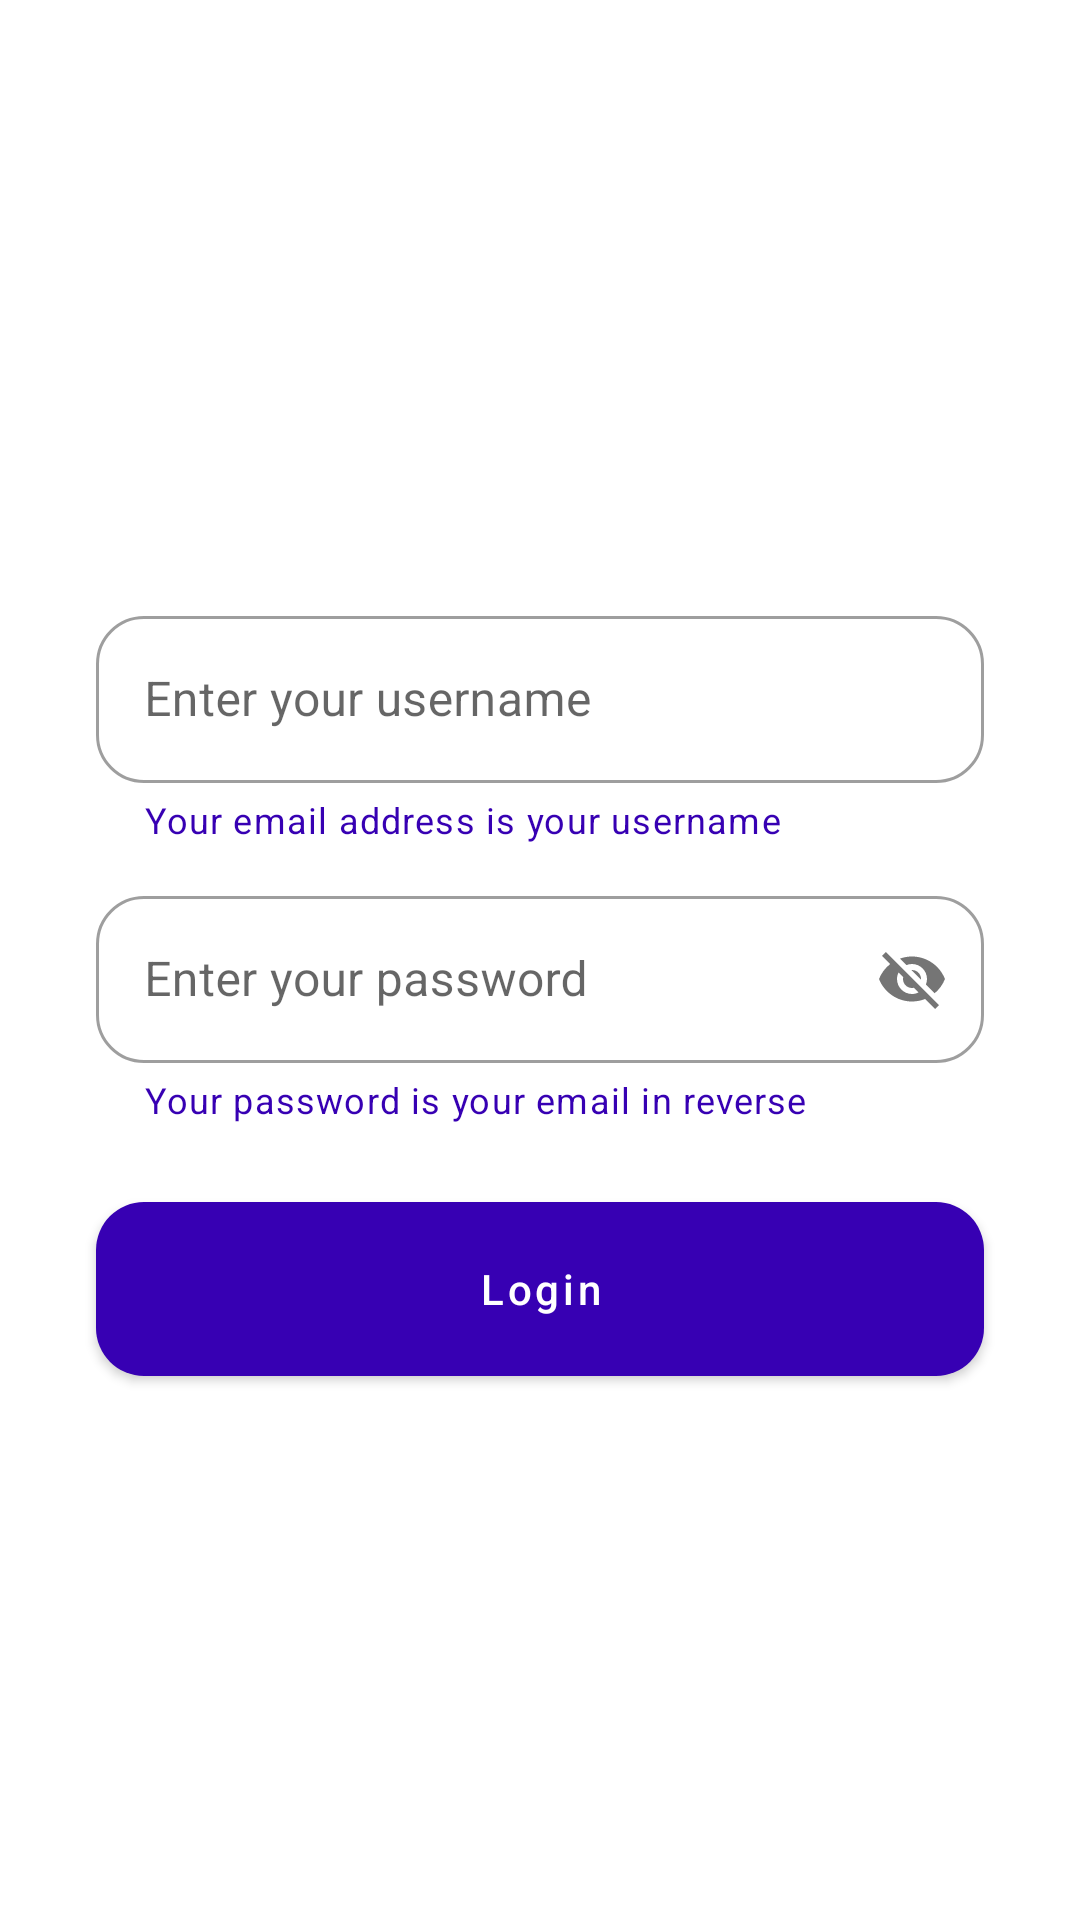

Layout XML and referenced resources for this Android screen:
<!-- AndroidManifest.xml: application theme Theme.Branch -->
<!-- res/layout/fragment_login.xml -->
<?xml version="1.0" encoding="utf-8"?>
<androidx.constraintlayout.widget.ConstraintLayout xmlns:android="http://schemas.android.com/apk/res/android"
    xmlns:app="http://schemas.android.com/apk/res-auto"
    xmlns:tools="http://schemas.android.com/tools"
    android:id="@+id/container"
    android:layout_width="match_parent"
    android:layout_height="match_parent"
    tools:context=".ui.fragment.LoginFragment">

    <com.google.android.material.textfield.TextInputLayout
        android:id="@+id/username_container"
        android:layout_width="match_parent"
        android:layout_height="wrap_content"
        app:boxBackgroundMode="outline"
        app:helperText="Your email address is your username"
        app:helperTextTextColor="@color/design_default_color_primary_variant"
        style="@style/Widget.MaterialComponents.TextInputLayout.OutlinedBox"
        app:boxCornerRadiusTopEnd="16dp"
        app:boxCornerRadiusTopStart="16dp"
        app:boxCornerRadiusBottomStart="16dp"
        app:boxCornerRadiusBottomEnd="16dp"
        android:layout_marginTop="200dp"
        android:layout_marginHorizontal="32dp"
        app:layout_constraintEnd_toEndOf="parent"
        app:layout_constraintStart_toStartOf="parent"
        app:layout_constraintTop_toTopOf="parent">

        <com.google.android.material.textfield.TextInputEditText
            android:layout_width="match_parent"
            android:layout_height="wrap_content"
            android:id="@+id/username"
            android:textColor="@color/black"
            android:hint="Enter your username" />

    </com.google.android.material.textfield.TextInputLayout>

    <com.google.android.material.textfield.TextInputLayout
        android:layout_width="match_parent"
        android:layout_height="wrap_content"
        app:boxBackgroundMode="outline"
        android:id="@+id/password_container"
        app:helperText="Your password is your email in reverse"
        app:helperTextTextColor="@color/design_default_color_primary_variant"
        style="@style/Widget.MaterialComponents.TextInputLayout.OutlinedBox"
        app:boxCornerRadiusTopEnd="16dp"
        app:boxCornerRadiusTopStart="16dp"
        app:boxCornerRadiusBottomStart="16dp"
        app:boxCornerRadiusBottomEnd="16dp"
        android:layout_marginTop="12dp"
        app:passwordToggleEnabled="true"
        android:layout_marginHorizontal="32dp"
        app:layout_constraintEnd_toEndOf="parent"
        app:layout_constraintStart_toStartOf="parent"
        app:layout_constraintTop_toBottomOf="@id/username_container">

        <com.google.android.material.textfield.TextInputEditText
            android:layout_width="match_parent"
            android:layout_height="wrap_content"
            android:id="@+id/password"
            android:textColor="@color/black"
            android:hint="Enter your password" />

    </com.google.android.material.textfield.TextInputLayout>

    <com.google.android.material.button.MaterialButton
        android:id="@+id/login_button"
        android:layout_width="match_parent"
        android:layout_height="70dp"
        app:cornerRadius="16dp"
        android:layout_marginHorizontal="32dp"
        android:layout_marginTop="20dp"
        android:text="Login"
        android:textColor="@color/white"
        android:textAllCaps="false"
        app:layout_constraintTop_toBottomOf="@id/password_container"/>

    <ProgressBar
        android:layout_width="wrap_content"
        android:layout_height="wrap_content"
        app:layout_constraintTop_toBottomOf="@id/login_button"
        android:layout_marginTop="32dp"
        android:visibility="gone"
        android:id="@+id/progress_bar"
        app:layout_constraintStart_toStartOf="parent"
        app:layout_constraintEnd_toEndOf="parent"/>

</androidx.constraintlayout.widget.ConstraintLayout>
<!-- resources referenced by this layout -->
<resources>
  <style name="Theme.Branch" parent="Theme.MaterialComponents.Light">
          
          <item name="colorPrimary">@color/purple_700</item>
          <item name="colorPrimaryVariant">@color/purple_700</item>
          <item name="colorOnPrimary">@color/white</item>
          
          <item name="colorSecondary">@color/teal_200</item>
          <item name="colorSecondaryVariant">@color/teal_700</item>
          <item name="colorOnSecondary">@color/black</item>
          
          <item name="android:statusBarColor" tools:targetApi="l">?attr/colorPrimaryVariant</item>
          
          <item name="windowNoTitle">true</item>
      </style>
  <!-- not gathered from this repository: default colours our renderer supplied (Android Studio template values) -->
  <color name="purple_700">#FF3700B3</color>
  <color name="teal_200">#FF03DAC5</color>
  <color name="teal_700">#FF018786</color>
  <color name="black">#FF000000</color>
  <color name="white">#FFFFFFFF</color>
</resources>
